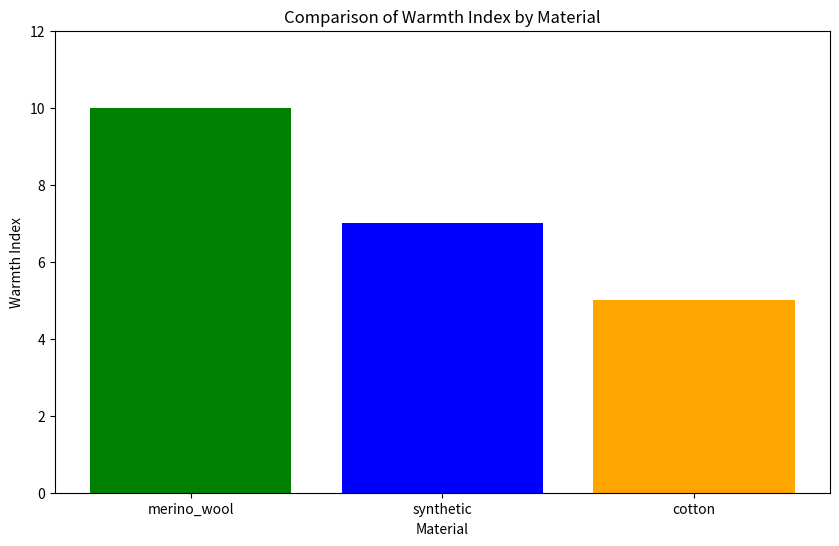

The script that saved this image:
import matplotlib.pyplot as plt

def calculate_warmth(temperature, wind_speed, humidity, material='merino_wool'):
    base_warmth = 0

    if material == 'merino_wool':
        base_warmth = 10
    elif material == 'synthetic':
        base_warmth = 7
    elif material == 'cotton':
        base_warmth = 5

    warmth_index = base_warmth - (0.1 * wind_speed) + (0.05 * humidity) - (0.2 * (20 - temperature))

    return max(warmth_index, 0)

temperature = 5  # degrees Celsius
wind_speed = 10  # km/h
humidity = 80  # percent

materials = ['merino_wool', 'synthetic', 'cotton']
warmth_indices = []

for material in materials:
    warmth_index = calculate_warmth(temperature, wind_speed, humidity, material)
    warmth_indices.append(warmth_index)

plt.figure(figsize=(10, 6))
plt.bar(materials, warmth_indices, color=['green', 'blue', 'orange'])
plt.title('Comparison of Warmth Index by Material')
plt.xlabel('Material')
plt.ylabel('Warmth Index')
plt.ylim(0, max(warmth_indices) + 2)
plt.show()
